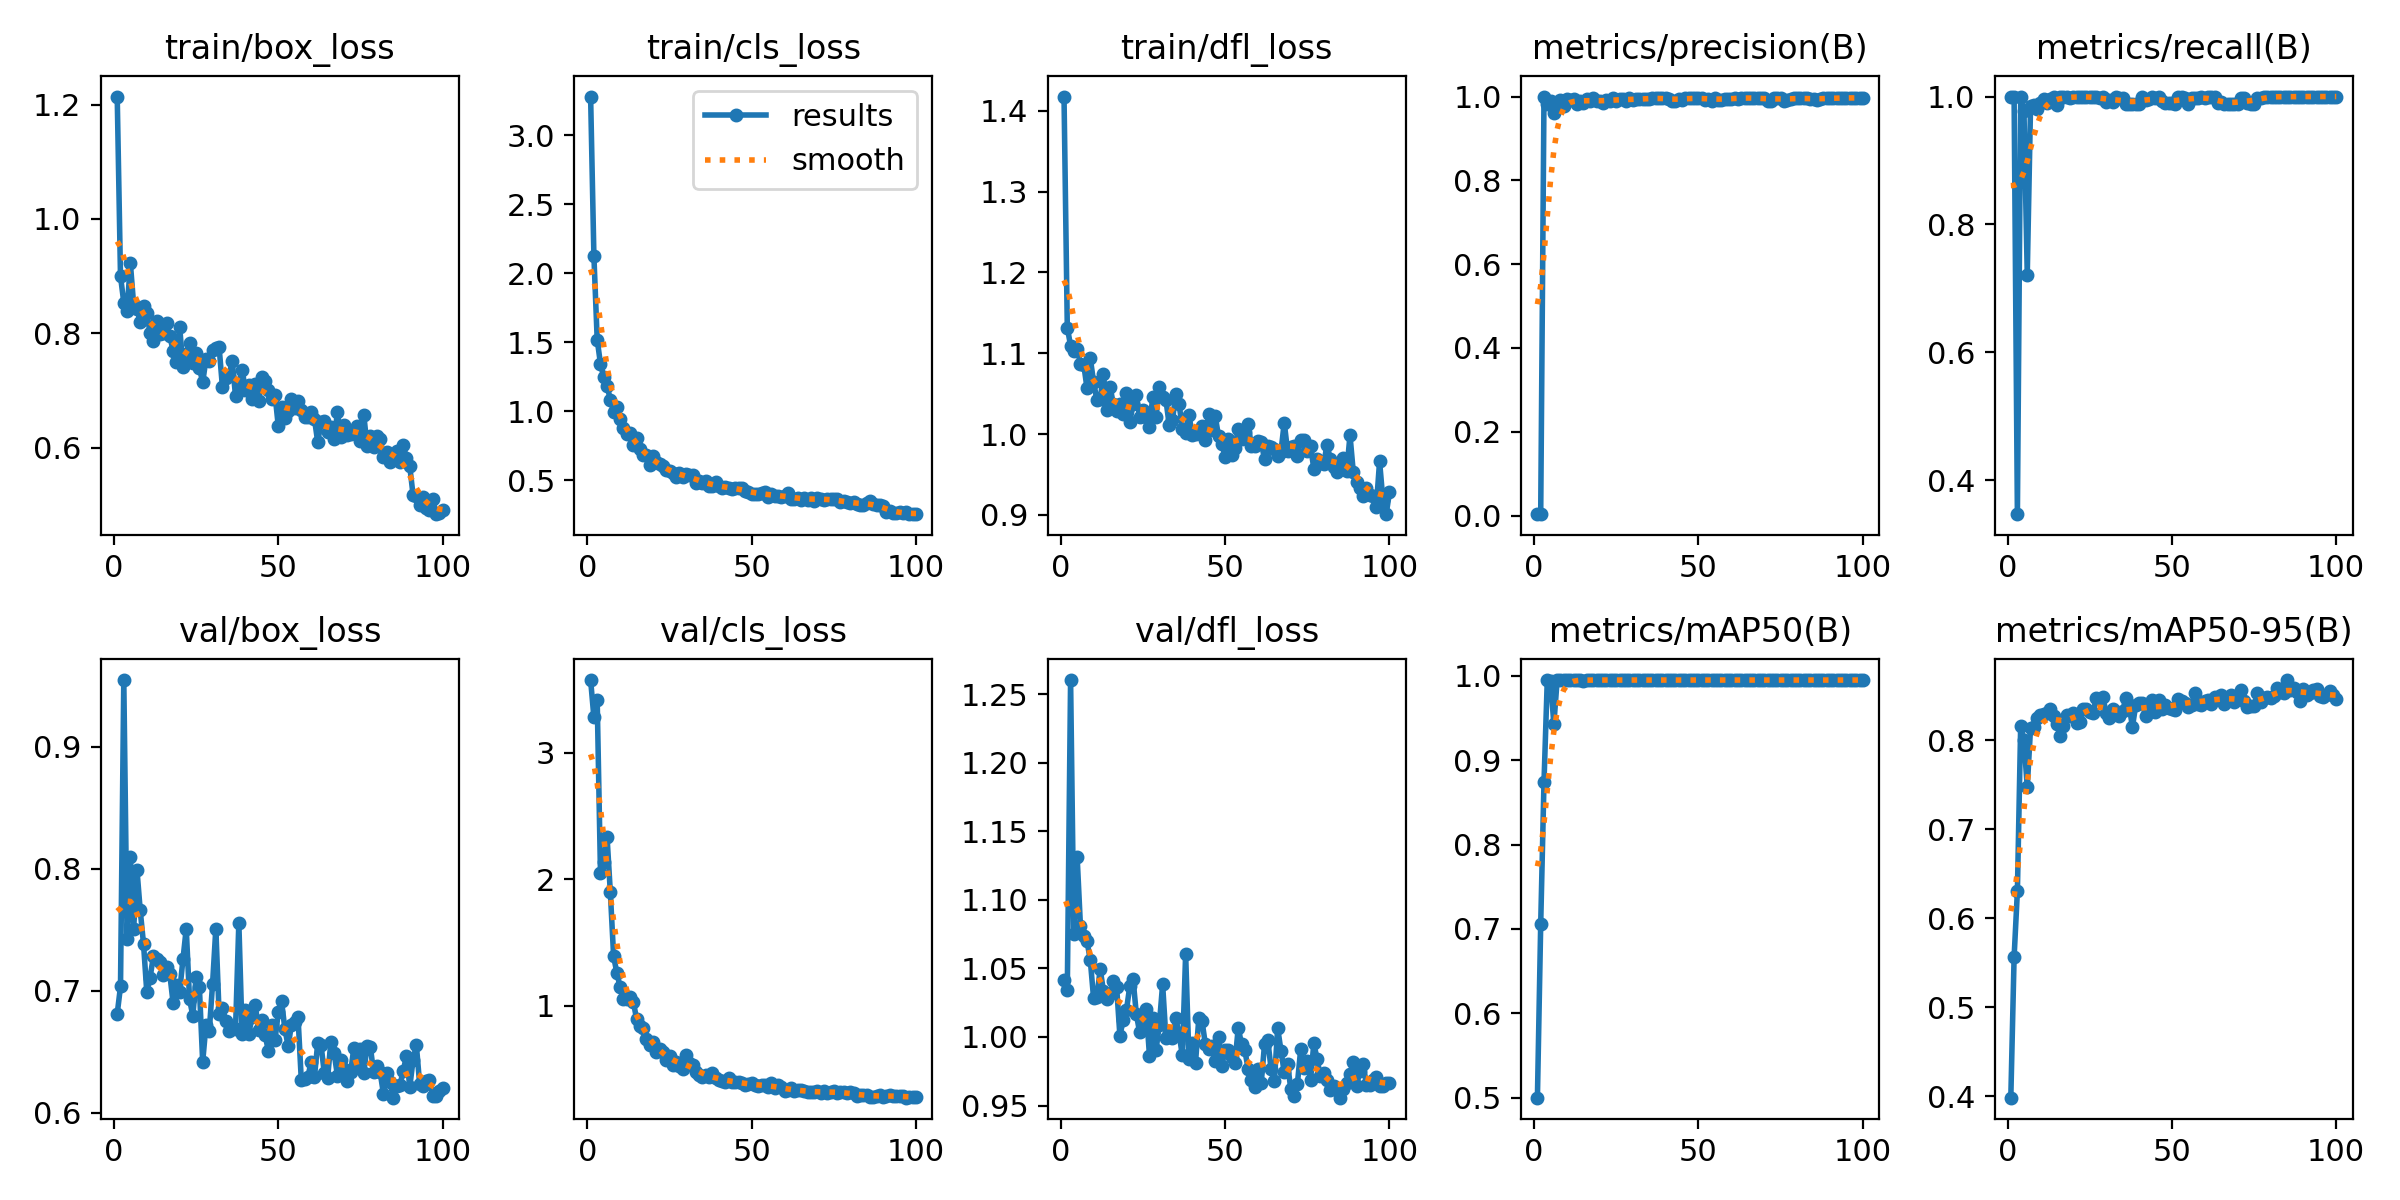

Values plotted in this chart, from the file beside it:
epoch, time, train/box_loss, train/cls_loss, train/dfl_loss, metrics/precision(B), metrics/recall(B), metrics/mAP50(B), metrics/mAP50-95(B), val/box_loss, val/cls_loss, val/dfl_loss, lr/pg0, lr/pg1, lr/pg2
1, 20.16, 1.214, 3.28, 1.418, 0.00341, 1, 0.5, 0.3985, 0.6811, 3.573, 1.041, 0.0002125, 0.0002125, 0.0002125
2, 30.1, 0.8997, 2.123, 1.132, 0.00376, 1, 0.7058, 0.5565, 0.7035, 3.278, 1.034, 0.0004332, 0.0004332, 0.0004332
3, 39.95, 0.8537, 1.519, 1.109, 1, 0.3466, 0.8737, 0.6305, 0.9549, 3.412, 1.26, 0.0006494, 0.0006494, 0.0006494
4, 49.68, 0.8396, 1.342, 1.102, 0.9826, 0.9989, 0.995, 0.8168, 0.7421, 2.048, 1.075, 0.0008611, 0.0008611, 0.0008611
5, 59.23, 0.9226, 1.248, 1.106, 0.9882, 0.977, 0.9944, 0.8007, 0.8096, 2.131, 1.131, 0.001068, 0.001068, 0.001068
6, 68.74, 0.8497, 1.182, 1.087, 0.9605, 0.7215, 0.9427, 0.7474, 0.7508, 2.333, 1.081, 0.001188, 0.001188, 0.001188
7, 78.12, 0.8419, 1.085, 1.086, 0.9791, 0.9851, 0.995, 0.8139, 0.7994, 1.895, 1.074, 0.001176, 0.001176, 0.001176
8, 87.48, 0.8203, 0.9964, 1.057, 0.991, 0.9875, 0.995, 0.8147, 0.766, 1.39, 1.07, 0.001163, 0.001163, 0.001163
9, 96.85, 0.8468, 1.027, 1.094, 0.9786, 0.9813, 0.995, 0.8252, 0.7385, 1.258, 1.056, 0.001151, 0.001151, 0.001151
10, 106.3, 0.8356, 0.9432, 1.065, 0.9948, 0.9892, 0.995, 0.8282, 0.6988, 1.146, 1.028, 0.001139, 0.001139, 0.001139
11, 115.9, 0.8003, 0.8793, 1.042, 0.9927, 0.9959, 0.995, 0.8296, 0.7108, 1.052, 1.029, 0.001126, 0.001126, 0.001126
12, 125.7, 0.7872, 0.8383, 1.043, 0.9951, 0.9898, 0.995, 0.8305, 0.7282, 1.055, 1.049, 0.001114, 0.001114, 0.001114
13, 135.7, 0.8222, 0.8385, 1.074, 0.9831, 0.9964, 0.995, 0.8349, 0.7256, 1.067, 1.034, 0.001102, 0.001102, 0.001102
14, 145.5, 0.7981, 0.758, 1.03, 0.9903, 1, 0.995, 0.828, 0.7233, 1.031, 1.028, 0.001089, 0.001089, 0.001089
15, 155.2, 0.8002, 0.8028, 1.059, 0.9855, 0.9866, 0.9944, 0.8187, 0.7126, 0.8918, 1.032, 0.001077, 0.001077, 0.001077
16, 164.9, 0.8184, 0.7252, 1.037, 0.9949, 1, 0.995, 0.805, 0.7195, 0.8377, 1.041, 0.001064, 0.001064, 0.001064
17, 174.3, 0.7951, 0.6795, 1.028, 0.9888, 1, 0.995, 0.8161, 0.7135, 0.8242, 1.037, 0.001052, 0.001052, 0.001052
18, 184, 0.7695, 0.684, 1.038, 0.9962, 1, 0.995, 0.8283, 0.6901, 0.7342, 1.001, 0.00104, 0.00104, 0.00104
19, 193.6, 0.75, 0.6137, 1.025, 0.9883, 0.9981, 0.995, 0.8273, 0.7049, 0.6891, 1.012, 0.001027, 0.001027, 0.001027
20, 203.1, 0.8107, 0.6731, 1.051, 0.9886, 1, 0.995, 0.831, 0.6993, 0.7108, 1.02, 0.001015, 0.001015, 0.001015
21, 213.6, 0.7406, 0.632, 1.015, 0.9843, 1, 0.995, 0.8202, 0.7257, 0.6317, 1.037, 0.001002, 0.001002, 0.001002
22, 223.9, 0.7635, 0.6144, 1.037, 0.9913, 0.9986, 0.995, 0.8208, 0.7509, 0.6558, 1.042, 0.0009901, 0.0009901, 0.0009901
23, 234, 0.7834, 0.6035, 1.049, 0.99, 1, 0.995, 0.8359, 0.693, 0.6343, 1.017, 0.0009778, 0.0009778, 0.0009778
24, 244.2, 0.7481, 0.5728, 1.021, 0.9955, 1, 0.995, 0.8359, 0.6796, 0.5736, 1.003, 0.0009654, 0.0009654, 0.0009654
25, 254.6, 0.7661, 0.5674, 1.029, 0.9902, 1, 0.995, 0.8315, 0.7113, 0.6054, 1.012, 0.000953, 0.000953, 0.000953
26, 265, 0.7397, 0.5507, 1.022, 0.9949, 1, 0.995, 0.8312, 0.7027, 0.5305, 1.021, 0.0009406, 0.0009406, 0.0009406
27, 275, 0.7139, 0.5204, 1.009, 0.9934, 1, 0.995, 0.8474, 0.6416, 0.5533, 0.9862, 0.0009283, 0.0009283, 0.0009283
28, 285, 0.7544, 0.5538, 1.046, 0.9889, 0.9977, 0.995, 0.8461, 0.6717, 0.5231, 1.014, 0.0009159, 0.0009159, 0.0009159
29, 294.9, 0.7514, 0.5238, 1.022, 0.9955, 0.9993, 0.995, 0.8494, 0.6666, 0.5018, 0.9906, 0.0009035, 0.0009035, 0.0009035
30, 304.8, 0.7714, 0.5418, 1.058, 0.9918, 0.9913, 0.995, 0.8307, 0.7052, 0.6112, 1.009, 0.0008911, 0.0008911, 0.0008911
31, 314.6, 0.7745, 0.541, 1.046, 0.994, 0.994, 0.995, 0.8248, 0.751, 0.5514, 1.038, 0.0008787, 0.0008787, 0.0008787
32, 324.6, 0.7753, 0.5362, 1.042, 0.9942, 0.9911, 0.995, 0.8356, 0.6805, 0.5319, 0.999, 0.0008664, 0.0008664, 0.0008664
33, 334.4, 0.7066, 0.4834, 1.012, 0.9952, 1, 0.995, 0.832, 0.686, 0.4744, 1.003, 0.000854, 0.000854, 0.000854
34, 344.3, 0.7212, 0.4948, 1.017, 0.9936, 0.9981, 0.995, 0.827, 0.6752, 0.456, 0.9989, 0.0008416, 0.0008416, 0.0008416
35, 354.5, 0.7259, 0.481, 1.05, 0.9931, 0.9984, 0.995, 0.8336, 0.6672, 0.433, 1.014, 0.0008293, 0.0008293, 0.0008293
36, 365.5, 0.751, 0.4952, 1.038, 0.997, 0.988, 0.995, 0.8472, 0.6682, 0.4509, 1.002, 0.0008169, 0.0008169, 0.0008169
37, 375.4, 0.6894, 0.4551, 1.007, 0.9972, 0.9889, 0.995, 0.8387, 0.669, 0.4351, 0.9865, 0.0008045, 0.0008045, 0.0008045
38, 385.3, 0.7132, 0.4573, 1.002, 0.9962, 0.9886, 0.995, 0.8155, 0.7558, 0.4664, 1.06, 0.0007921, 0.0007921, 0.0007921
39, 394.9, 0.7364, 0.4875, 1.024, 0.9971, 0.9891, 0.995, 0.8397, 0.6643, 0.4296, 0.9842, 0.0007797, 0.0007797, 0.0007797
40, 404.4, 0.6998, 0.4553, 0.999, 0.9972, 0.9886, 0.995, 0.8426, 0.6841, 0.41, 0.9955, 0.0007674, 0.0007674, 0.0007674
41, 413.8, 0.7094, 0.4417, 1.001, 0.9948, 0.999, 0.995, 0.8426, 0.6644, 0.4066, 0.9812, 0.000755, 0.000755, 0.000755
42, 423.2, 0.6857, 0.4479, 1.006, 0.9903, 0.9948, 0.995, 0.8272, 0.6782, 0.3962, 1.013, 0.0007426, 0.0007426, 0.0007426
43, 432.7, 0.7103, 0.4468, 1.01, 0.9896, 0.9961, 0.995, 0.8353, 0.6881, 0.4329, 1.011, 0.0007302, 0.0007302, 0.0007302
44, 442.3, 0.681, 0.4358, 0.9932, 0.9936, 1, 0.995, 0.846, 0.668, 0.3964, 0.9947, 0.0007179, 0.0007179, 0.0007179
45, 452.7, 0.724, 0.4434, 1.025, 0.9914, 0.9981, 0.995, 0.8316, 0.6758, 0.396, 0.991, 0.0007055, 0.0007055, 0.0007055
46, 463.2, 0.7161, 0.4465, 1.006, 0.9954, 0.9993, 0.995, 0.8453, 0.6634, 0.3938, 0.9931, 0.0006931, 0.0006931, 0.0006931
47, 473.4, 0.7, 0.444, 1.022, 0.9971, 0.9929, 0.995, 0.8357, 0.6505, 0.3912, 0.9825, 0.0006808, 0.0006808, 0.0006808
48, 483.8, 0.6841, 0.4233, 0.9975, 0.9968, 0.99, 0.995, 0.8395, 0.6718, 0.3747, 0.9997, 0.0006684, 0.0006684, 0.0006684
49, 494.4, 0.6927, 0.4142, 0.9883, 0.9972, 0.9896, 0.995, 0.8369, 0.6594, 0.3852, 0.9792, 0.000656, 0.000656, 0.000656
50, 504.6, 0.6374, 0.4016, 0.972, 0.9963, 0.9895, 0.995, 0.8356, 0.6822, 0.3916, 0.9904, 0.0006436, 0.0006436, 0.0006436
51, 514.3, 0.6701, 0.4029, 0.9938, 0.9974, 0.9884, 0.995, 0.8347, 0.6913, 0.3698, 0.9901, 0.0006312, 0.0006312, 0.0006312
52, 524.1, 0.6518, 0.3992, 0.9736, 0.9927, 1, 0.995, 0.8467, 0.6687, 0.3626, 0.9857, 0.0006189, 0.0006189, 0.0006189
53, 533.7, 0.6638, 0.4048, 0.9831, 0.9949, 1, 0.995, 0.8439, 0.6545, 0.3725, 0.9812, 0.0006065, 0.0006065, 0.0006065
54, 543.4, 0.6847, 0.4157, 1.006, 0.9903, 0.9975, 0.995, 0.8426, 0.672, 0.3735, 1.007, 0.0005941, 0.0005941, 0.0005941
55, 553.2, 0.6692, 0.379, 0.9946, 0.9977, 0.9887, 0.995, 0.8381, 0.6744, 0.3604, 0.9949, 0.0005818, 0.0005818, 0.0005818
56, 562.8, 0.682, 0.3973, 1.003, 0.9912, 0.9978, 0.995, 0.8401, 0.6786, 0.3904, 0.9905, 0.0005694, 0.0005694, 0.0005694
57, 572.6, 0.6665, 0.3879, 1.012, 0.9919, 0.9981, 0.995, 0.8538, 0.6267, 0.3466, 0.9768, 0.000557, 0.000557, 0.000557
58, 582.9, 0.6538, 0.3888, 0.9858, 0.9939, 0.9982, 0.995, 0.8408, 0.6279, 0.3701, 0.9686, 0.0005446, 0.0005446, 0.0005446
59, 592.9, 0.6531, 0.3812, 0.9858, 0.9952, 0.9988, 0.995, 0.8401, 0.6293, 0.3553, 0.9633, 0.0005322, 0.0005322, 0.0005322
60, 603.6, 0.6629, 0.3848, 0.9917, 0.9948, 0.9981, 0.995, 0.8449, 0.6417, 0.3295, 0.9768, 0.0005199, 0.0005199, 0.0005199
... 40 more rows
